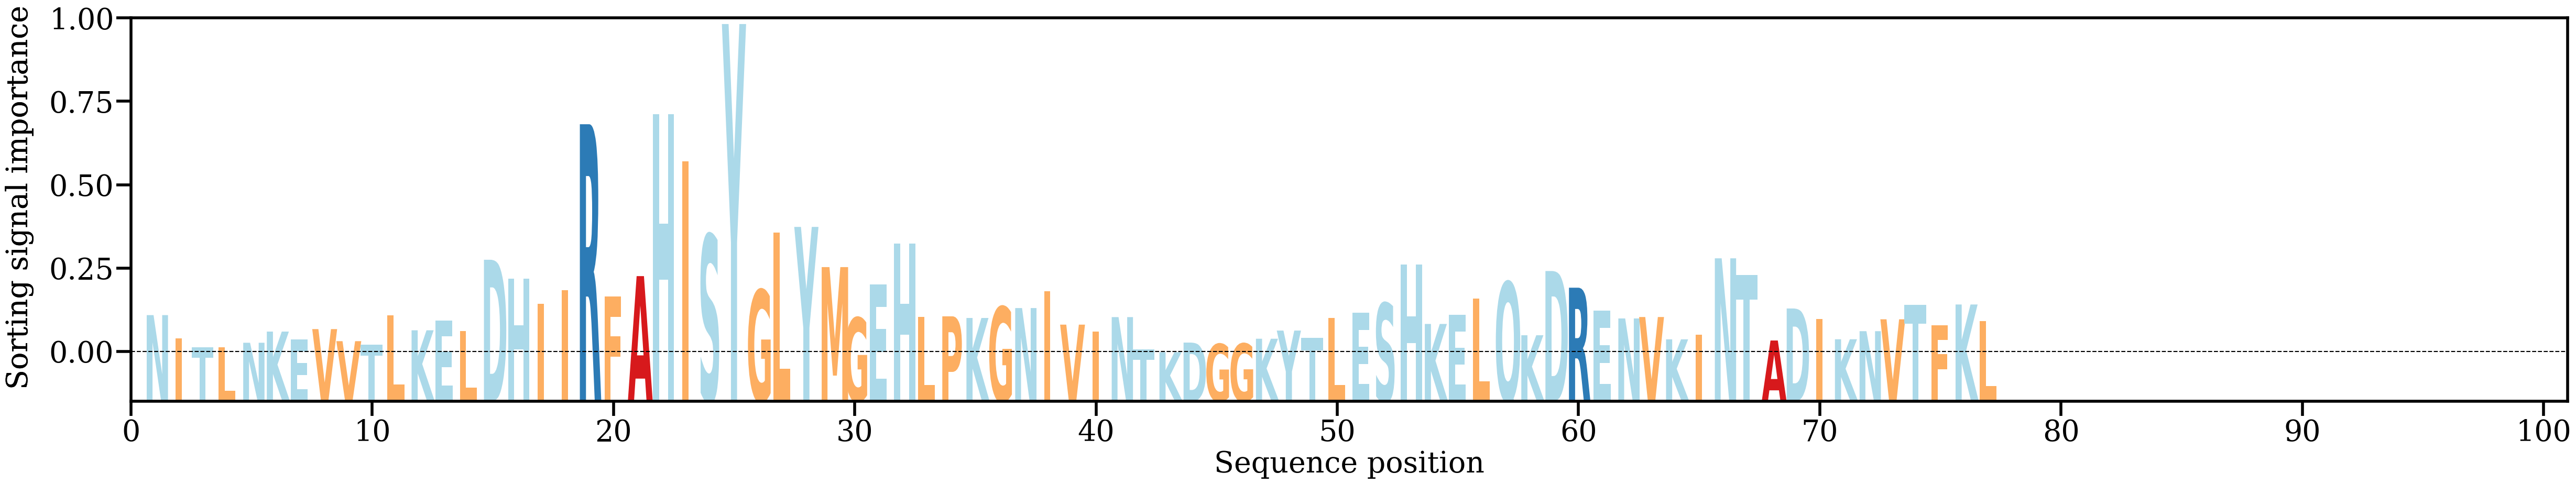

The data file committed next to this chart (first rows):
AA, Alpha
N, [0.0097988]
I, [0.00473567]
T, [0.00278537]
L, [0.00272876]
N, [0.00373263]
K, [0.00618484]
E, [0.0044754]
V, [0.00672816]
V, [0.00408092]
T, [0.00333795]
L, [0.00978184]
K, [0.00646774]
E, [0.00862791]
L, [0.0063385]
D, [0.02194897]
H, [0.0178556]
I, [0.01232918]
I, [0.01530411]
R, [0.05169547]
F, [0.01393386]
A, [0.01835839]
H, [0.05385511]
I, [0.04359191]
S, [0.02742806]
Y, [0.07368614]
G, [0.01532881]
L, [0.02794855]
Y, [0.02915711]
M, [0.02033753]
G, [0.00922331]
E, [0.01656007]
H, [0.02552527]
L, [0.00939599]
P, [0.00953227]
K, [0.00916899]
G, [0.01162631]
N, [0.01134752]
I, [0.01500968]
V, [0.00770822]
I, [0.00621578]
N, [0.00936282]
T, [0.00222502]
K, [0.00165858]
D, [0.00377086]
G, [0.00346146]
G, [0.00355209]
K, [0.00461509]
Y, [0.00640661]
T, [0.00479507]
L, [0.0092334]
E, [0.01030756]
S, [0.01242219]
H, [0.02093341]
K, [0.00785933]
E, [0.00986488]
L, [0.01347432]
Q, [0.01705677]
K, [0.00537974]
D, [0.01947652]
R, [0.01581426]
... 17 more rows
